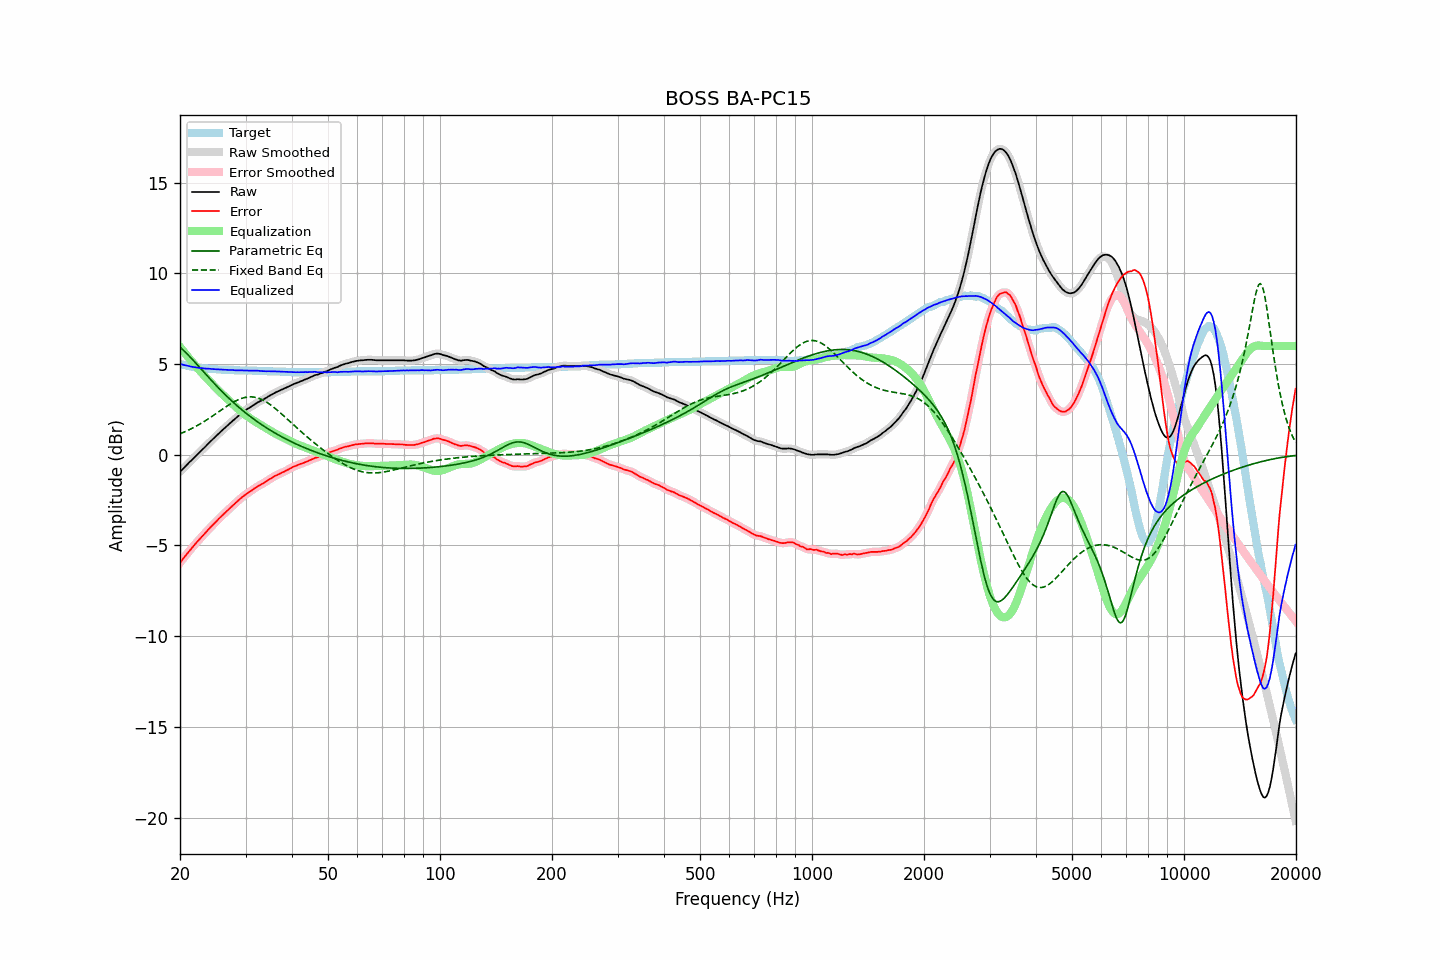

The data file committed next to this chart (first rows):
frequency, raw, error, smoothed, error_smoothed, equalization, parametric_eq, fixed_band_eq, equalized_raw, equalized_smoothed, target
20.00, -0.94, -5.95, -0.94, -5.95, 5.95, 5.94, 1.16, 5.01, 5.01, 5.01
20.20, -0.85, -5.83, -0.85, -5.84, 5.84, 5.86, 1.19, 4.99, 4.99, 4.98
20.40, -0.76, -5.72, -0.76, -5.72, 5.72, 5.77, 1.23, 4.96, 4.96, 4.96
20.61, -0.67, -5.61, -0.67, -5.61, 5.61, 5.69, 1.27, 4.94, 4.94, 4.94
20.81, -0.58, -5.50, -0.58, -5.50, 5.50, 5.60, 1.31, 4.92, 4.92, 4.92
21.02, -0.49, -5.39, -0.49, -5.39, 5.39, 5.51, 1.35, 4.90, 4.90, 4.90
21.23, -0.40, -5.28, -0.40, -5.28, 5.28, 5.42, 1.39, 4.88, 4.88, 4.88
21.44, -0.32, -5.18, -0.32, -5.18, 5.18, 5.33, 1.44, 4.86, 4.86, 4.86
21.66, -0.23, -5.07, -0.23, -5.07, 5.07, 5.23, 1.48, 4.84, 4.85, 4.84
21.87, -0.14, -4.97, -0.14, -4.97, 4.97, 5.13, 1.53, 4.83, 4.83, 4.83
22.09, -0.05, -4.86, -0.05, -4.87, 4.87, 5.04, 1.58, 4.82, 4.82, 4.81
22.31, 0.03, -4.77, 0.03, -4.77, 4.77, 4.94, 1.63, 4.80, 4.80, 4.80
22.54, 0.12, -4.67, 0.12, -4.67, 4.67, 4.84, 1.68, 4.79, 4.79, 4.79
22.76, 0.21, -4.57, 0.21, -4.57, 4.57, 4.74, 1.73, 4.78, 4.78, 4.78
22.99, 0.30, -4.47, 0.30, -4.48, 4.47, 4.64, 1.78, 4.77, 4.77, 4.77
23.22, 0.38, -4.38, 0.38, -4.38, 4.38, 4.55, 1.83, 4.76, 4.76, 4.76
23.45, 0.47, -4.28, 0.47, -4.28, 4.28, 4.45, 1.89, 4.75, 4.75, 4.75
23.69, 0.56, -4.18, 0.56, -4.18, 4.19, 4.35, 1.95, 4.75, 4.75, 4.74
23.92, 0.65, -4.09, 0.65, -4.09, 4.09, 4.25, 2.00, 4.74, 4.74, 4.74
24.16, 0.74, -3.99, 0.74, -4.00, 4.00, 4.15, 2.06, 4.74, 4.74, 4.73
24.40, 0.82, -3.91, 0.82, -3.91, 3.91, 4.06, 2.12, 4.73, 4.73, 4.73
24.65, 0.91, -3.81, 0.91, -3.82, 3.81, 3.96, 2.18, 4.72, 4.72, 4.72
24.89, 0.99, -3.73, 0.99, -3.73, 3.72, 3.87, 2.24, 4.71, 4.72, 4.72
25.14, 1.08, -3.63, 1.08, -3.63, 3.63, 3.77, 2.31, 4.71, 4.71, 4.71
25.39, 1.16, -3.54, 1.16, -3.54, 3.54, 3.68, 2.37, 4.71, 4.71, 4.70
25.65, 1.25, -3.45, 1.25, -3.45, 3.46, 3.59, 2.43, 4.71, 4.70, 4.70
25.91, 1.33, -3.36, 1.33, -3.37, 3.37, 3.50, 2.49, 4.70, 4.70, 4.69
26.16, 1.41, -3.28, 1.41, -3.28, 3.28, 3.41, 2.55, 4.69, 4.69, 4.69
26.43, 1.49, -3.20, 1.49, -3.20, 3.20, 3.32, 2.61, 4.69, 4.69, 4.69
26.69, 1.57, -3.11, 1.57, -3.12, 3.11, 3.24, 2.67, 4.68, 4.68, 4.68
26.96, 1.65, -3.03, 1.65, -3.03, 3.03, 3.15, 2.73, 4.68, 4.68, 4.68
27.23, 1.73, -2.94, 1.73, -2.95, 2.95, 3.07, 2.78, 4.68, 4.68, 4.67
27.50, 1.81, -2.86, 1.81, -2.86, 2.86, 2.98, 2.84, 4.67, 4.67, 4.67
27.77, 1.89, -2.78, 1.89, -2.78, 2.78, 2.90, 2.89, 4.67, 4.67, 4.67
28.05, 1.96, -2.70, 1.96, -2.70, 2.70, 2.82, 2.94, 4.66, 4.66, 4.66
28.33, 2.04, -2.62, 2.04, -2.62, 2.62, 2.74, 2.99, 4.66, 4.66, 4.66
28.62, 2.12, -2.54, 2.12, -2.54, 2.54, 2.66, 3.03, 4.66, 4.66, 4.66
28.90, 2.19, -2.46, 2.19, -2.46, 2.46, 2.59, 3.07, 4.65, 4.66, 4.65
29.19, 2.27, -2.38, 2.27, -2.38, 2.39, 2.51, 3.10, 4.66, 4.66, 4.65
29.48, 2.34, -2.31, 2.34, -2.31, 2.32, 2.44, 3.13, 4.66, 4.66, 4.65
29.78, 2.41, -2.24, 2.41, -2.24, 2.25, 2.37, 3.15, 4.66, 4.66, 4.65
30.08, 2.47, -2.18, 2.47, -2.18, 2.18, 2.30, 3.17, 4.65, 4.65, 4.65
30.38, 2.53, -2.11, 2.53, -2.12, 2.12, 2.23, 3.19, 4.65, 4.64, 4.64
30.68, 2.58, -2.06, 2.58, -2.06, 2.06, 2.16, 3.19, 4.64, 4.64, 4.64
30.99, 2.64, -2.00, 2.64, -2.00, 1.99, 2.09, 3.19, 4.63, 4.63, 4.64
31.30, 2.70, -1.94, 2.70, -1.94, 1.94, 2.02, 3.19, 4.63, 4.63, 4.64
31.61, 2.76, -1.87, 2.76, -1.88, 1.88, 1.96, 3.18, 4.64, 4.64, 4.63
31.93, 2.82, -1.81, 2.82, -1.81, 1.82, 1.89, 3.16, 4.64, 4.64, 4.63
32.24, 2.87, -1.76, 2.87, -1.76, 1.77, 1.83, 3.14, 4.64, 4.64, 4.63
32.57, 2.92, -1.70, 2.92, -1.71, 1.71, 1.77, 3.11, 4.63, 4.63, 4.62
32.89, 2.96, -1.66, 2.96, -1.66, 1.66, 1.71, 3.08, 4.62, 4.62, 4.62
33.22, 3.01, -1.61, 3.01, -1.61, 1.60, 1.65, 3.04, 4.61, 4.61, 4.62
33.55, 3.06, -1.55, 3.06, -1.56, 1.55, 1.59, 3.00, 4.61, 4.61, 4.61
33.89, 3.11, -1.50, 3.11, -1.50, 1.50, 1.53, 2.95, 4.61, 4.61, 4.61
34.23, 3.16, -1.45, 3.16, -1.44, 1.44, 1.47, 2.89, 4.60, 4.61, 4.61
34.57, 3.22, -1.38, 3.22, -1.39, 1.39, 1.42, 2.83, 4.61, 4.60, 4.60
34.92, 3.27, -1.33, 3.27, -1.33, 1.33, 1.36, 2.77, 4.60, 4.60, 4.60
35.27, 3.32, -1.28, 3.32, -1.28, 1.28, 1.31, 2.71, 4.60, 4.60, 4.60
35.62, 3.37, -1.22, 3.37, -1.23, 1.23, 1.26, 2.64, 4.60, 4.60, 4.59
35.97, 3.42, -1.17, 3.42, -1.18, 1.18, 1.20, 2.57, 4.60, 4.60, 4.59
... 635 more rows
